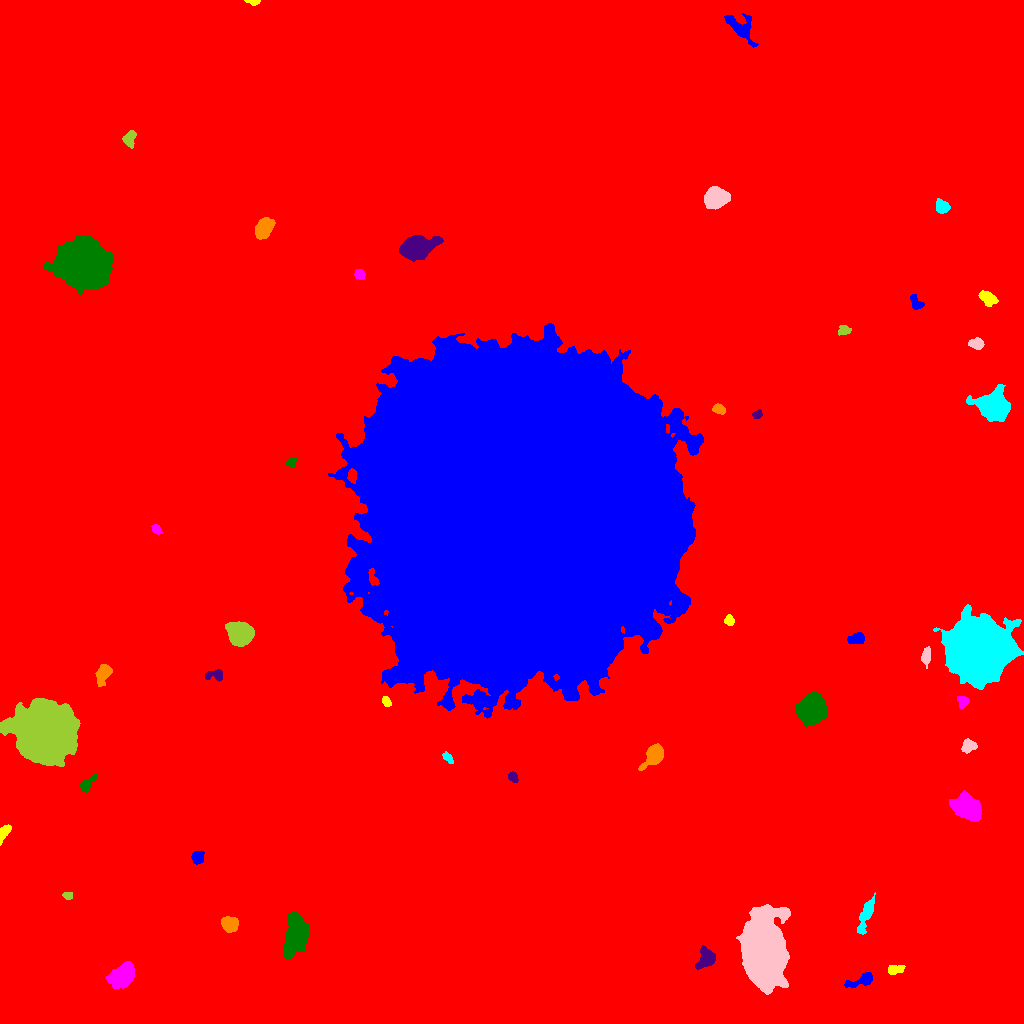

Data behind this chart, as committed beside it:
ID, X, Y, A, B, theta, total_flux, mu_max, mu_median, mu_mean, R_fwhm, R_e, R10, R90, x_start, x_end, y_start, y_end, area, greylevel
0, 557.2, 484.4, 315.2, 281.1, 0.6352, 3115484, 23.0, 2.0, 3.387, 79.28, 238.9, 88.55, 401.3, 0, 1023, 0, 1023, 919716, 3.387
1, 863.1, 44.05, 7.214, 2.46, 0.3816, 885.0, 11.0, 3.0, 3.657, 4.37, 4.068, 1.596, 7.069, 844, 872, 36, 51, 242, 15.66
2, 894.9, 53.63, 4.265, 2.099, 0.1508, 355.0, 6.0, 2.0, 2.483, 4.37, 3.613, 1.382, 5.726, 888, 905, 49, 58, 143, 14.48
3, 122.7, 47.17, 5.756, 4.168, 0.869, 9056, 52.0, 12.0, 16.65, 6.747, 6.024, 2.394, 10.14, 105, 134, 35, 62, 544, 27.65
4, 295.4, 87.26, 10.07, 4.87, 1.369, 9274, 26.0, 10.0, 10.68, 10.42, 8.686, 3.478, 13.73, 283, 308, 65, 111, 868, 21.68
5, 706.6, 63.68, 4.864, 3.526, 0.6788, 834.0, 8.0, 2.0, 2.752, 5.642, 4.72, 1.871, 7.736, 695, 715, 54, 78, 303, 18.75
6, 229.8, 99.07, 3.91, 3.366, -0.5289, 3604, 33.0, 14.0, 14.77, 5.557, 4.652, 1.871, 7.399, 221, 238, 91, 107, 244, 24.77
7, 865.4, 106.4, 10.79, 2.288, 1.23, 912.0, 8.0, 2.0, 2.722, 5.754, 5.382, 1.954, 8.538, 857, 875, 89, 131, 335, 14.72
8, 763.2, 72.63, 16.31, 8.934, -1.508, 82126, 81.0, 16.0, 24.77, 15.89, 14.68, 5.863, 25.05, 736, 790, 29, 119, 3316, 35.77
9, 67.66, 127.7, 2.294, 1.828, -0.08433, 324.0, 9.0, 4.0, 4.438, 3.241, 2.523, 0.9772, 4.068, 62, 72, 124, 131, 73, 15.44
10, 709.5, 150.4, 4.09, 2.321, 1.293, 932.0, 14.0, 5.0, 5.899, 4.184, 3.827, 1.493, 6.18, 704, 715, 143, 161, 158, 16.9
11, 197.6, 166.2, 2.996, 2.795, 1.323, 667.0, 11.0, 4.0, 4.447, 4.107, 3.7, 1.382, 5.781, 191, 204, 159, 173, 150, 16.45
12, 3.976, 191.1, 4.259, 1.936, 1.049, 617.0, 10.0, 4.0, 4.285, 4.618, 3.613, 1.382, 5.499, 0, 11, 178, 199, 144, 20.28
13, 966.8, 216.1, 7.292, 4.966, -0.6022, 7599, 28.0, 11.0, 11.48, 8.956, 7.674, 3.038, 12.03, 949, 981, 202, 233, 662, 22.48
14, 87.29, 240.1, 5.962, 2.314, 0.7679, 547.0, 9.0, 3.0, 3.275, 3.909, 3.785, 1.382, 6.077, 79, 97, 230, 250, 167, 15.28
15, 512.9, 246.4, 2.718, 1.928, -1.126, 329.0, 8.0, 3.0, 3.463, 3.742, 2.932, 1.128, 4.549, 508, 518, 241, 252, 95, 15.46
16, 654, 268.1, 5.832, 3.575, 0.9126, 4191, 31.0, 9.0, 11.36, 5.917, 5.262, 2.034, 8.777, 638, 663, 253, 280, 369, 22.36
17, 448, 265.6, 3.219, 1.763, -0.8539, 388.0, 9.0, 4.0, 4.172, 3.656, 3.038, 1.128, 4.72, 442, 453, 260, 272, 93, 15.17
18, 968.4, 277.5, 3.52, 2.984, 0.4282, 879.0, 10.0, 5.0, 5.171, 5.67, 4.146, 1.596, 6.333, 961, 977, 270, 285, 170, 16.17
19, 44.84, 291.6, 12.04, 11.47, -0.05722, 151544, 170.0, 22.0, 40.13, 13.58, 13.67, 5.441, 25.41, 0, 80, 257, 325, 3776, 51.13
20, 464.5, 288.4, 7.006, 3.016, -0.1106, 971.0, 11.0, 3.0, 3.735, 4.184, 4.478, 1.693, 7.421, 448, 475, 280, 295, 260, 16.73
21, 517.1, 514.7, 72.48, 66.89, -1.561, 5078663, 170.0, 43.0, 49.84, 85.82, 88.9, 35.7, 142.6, 328, 703, 305, 700, 101898, 59.84
22, 386, 322.3, 2.413, 1.753, -1.114, 279.0, 7.0, 3.0, 3.282, 3.241, 2.585, 0.9772, 4.184, 382, 391, 317, 327, 85, 16.28
23, 962.1, 322.2, 3.01, 2.268, -1.199, 415.0, 10.0, 3.0, 3.374, 3.29, 3.141, 1.128, 5.046, 957, 969, 315, 327, 123, 15.37
24, 811.5, 314.4, 6.378, 5.923, 1.525, 13872, 49.0, 14.0, 17.0, 8.5, 7.777, 3.038, 12.77, 795, 827, 297, 334, 816, 28.0
25, 215.9, 348.7, 4.498, 2.576, -0.01252, 428.0, 7.0, 2.0, 2.726, 4.029, 3.478, 1.382, 5.67, 205, 222, 342, 354, 157, 14.73
26, 104, 350.8, 4.712, 2.921, 1.118, 1572, 19.0, 5.0, 6.165, 4.406, 4.26, 1.596, 7.225, 95, 112, 337, 359, 255, 18.16
27, 977, 373.8, 12.36, 11.99, 0.1506, 181358, 244.0, 24.0, 42.32, 11.1, 13.73, 4.951, 26.68, 933, 1023, 334, 419, 4285, 53.32
28, 926, 367.1, 4.417, 2, 1.477, 430.0, 9.0, 3.0, 2.848, 2.459, 3.656, 1.262, 5.781, 921, 930, 355, 377, 151, 14.85
29, 240.5, 390, 5.469, 4.683, -0.37, 13692, 69.0, 18.0, 23.85, 7.159, 6.358, 2.523, 10.43, 225, 254, 377, 402, 574, 35.85
30, 276.7, 400.9, 7.049, 6.521, 1.55, 17412, 50.0, 16.0, 19.07, 9.997, 8.387, 3.385, 13.51, 260, 297, 384, 419, 913, 30.07
31, 856.7, 384.9, 4.647, 2.568, 0.1866, 852.0, 10.0, 5.0, 4.953, 5.323, 4.146, 1.596, 6.507, 847, 864, 380, 391, 172, 15.95
32, 729.1, 402.9, 2.64, 2.294, -1.323, 537.0, 10.0, 5.0, 5.594, 4.297, 3.192, 1.262, 4.918, 724, 734, 398, 409, 96, 15.59
33, 156.8, 493.9, 2.75, 1.807, -0.764, 285.0, 7.0, 3.0, 3.202, 3.523, 2.821, 1.128, 4.406, 151, 162, 489, 499, 89, 15.2
34, 291, 561.1, 2.7, 2.157, 0.481, 336.0, 7.0, 3.0, 3.574, 3.742, 2.932, 1.128, 4.652, 285, 297, 556, 566, 94, 15.57
35, 756.6, 608.3, 2.019, 1.653, 0.03306, 257.0, 10.0, 3.0, 3.295, 2.821, 2.257, 0.7979, 3.7, 752, 762, 605, 614, 78, 16.29
36, 718.7, 614.2, 3.131, 2.143, -0.3098, 452.0, 8.0, 4.0, 3.831, 4.549, 3.385, 1.262, 5.14, 712, 725, 609, 620, 118, 15.83
37, 994.2, 616.4, 7.104, 6.045, -0.4447, 15342, 59.0, 12.0, 16.86, 7.506, 7.695, 2.985, 13.15, 966, 1010, 602, 639, 910, 27.86
38, 976.3, 679.6, 3.462, 2.455, -0.08846, 393.0, 6.0, 3.0, 2.586, 4.983, 3.7, 1.493, 5.754, 968, 984, 674, 686, 152, 14.59
39, 844.7, 693.2, 3.305, 2.398, 0.1461, 360.0, 6.0, 3.0, 3.186, 4.687, 3.478, 1.262, 5.352, 838, 851, 688, 698, 113, 14.19
40, 784.1, 693.6, 2.995, 2.167, 1.571, 424.0, 8.0, 4.0, 3.752, 4.297, 3.241, 1.262, 5.078, 779, 789, 688, 700, 113, 15.75
41, 915.6, 721.2, 4.347, 2.581, -0.9872, 622.0, 9.0, 4.0, 4.319, 4.334, 3.868, 1.493, 5.971, 910, 924, 714, 729, 144, 15.32
42, 988.1, 725.3, 4.811, 2.861, -0.5217, 868.0, 8.0, 4.0, 4.094, 6.05, 4.72, 1.871, 7.247, 978, 998, 717, 733, 212, 15.09
43, 359.5, 748.5, 2.467, 2.228, -0.7453, 427.0, 11.0, 4.0, 4.067, 3.09, 2.985, 1.128, 4.72, 354, 365, 744, 754, 105, 16.07
44, 82.21, 760.4, 12.08, 10.31, -0.2287, 59906, 60.0, 20.0, 23.02, 16.89, 14.23, 5.781, 22.78, 43, 113, 729, 788, 2602, 34.02
45, 416.7, 776.1, 8.921, 4.988, 0.2851, 8992, 27.0, 11.0, 11.91, 9.608, 8.273, 3.338, 13.17, 399, 443, 762, 788, 755, 21.91
46, 264, 794.8, 5.237, 3.329, 0.9572, 3659, 25.0, 9.5, 10.83, 6.408, 5.352, 2.185, 8.538, 255, 275, 784, 806, 338, 21.83
47, 941.9, 816.9, 3.304, 2.815, -0.9385, 728.0, 10.0, 4.0, 4.233, 4.918, 3.868, 1.493, 6.129, 936, 950, 810, 825, 172, 16.23
48, 715.9, 825.8, 5.208, 4.534, 0.2285, 5962, 32.0, 11.0, 12.69, 7.269, 6.155, 2.459, 9.982, 704, 730, 814, 837, 470, 23.69
49, 129.1, 885.3, 3.836, 2.593, 1.128, 652.0, 10.0, 4.0, 3.813, 4.549, 3.868, 1.493, 6.103, 122, 136, 875, 893, 171, 15.81
50, 506.7, 992.5, 2.517, 2.044, -0.9544, 449.0, 10.0, 4.5, 5.102, 3.742, 2.877, 1.128, 4.583, 502, 511, 988, 998, 88, 16.1
51, 740.8, 995.2, 9.204, 4.734, -0.7703, 1787, 9.0, 4.0, 4.146, 7.313, 6.433, 2.523, 10.11, 724, 758, 976, 1010, 431, 15.15
52, 253.3, 1022, 3.288, 1.181, -0.06148, 343.0, 13.0, 4.0, 5.044, 2.523, 2.257, 0.7979, 3.7, 244, 260, 1018, 1023, 68, 17.04
